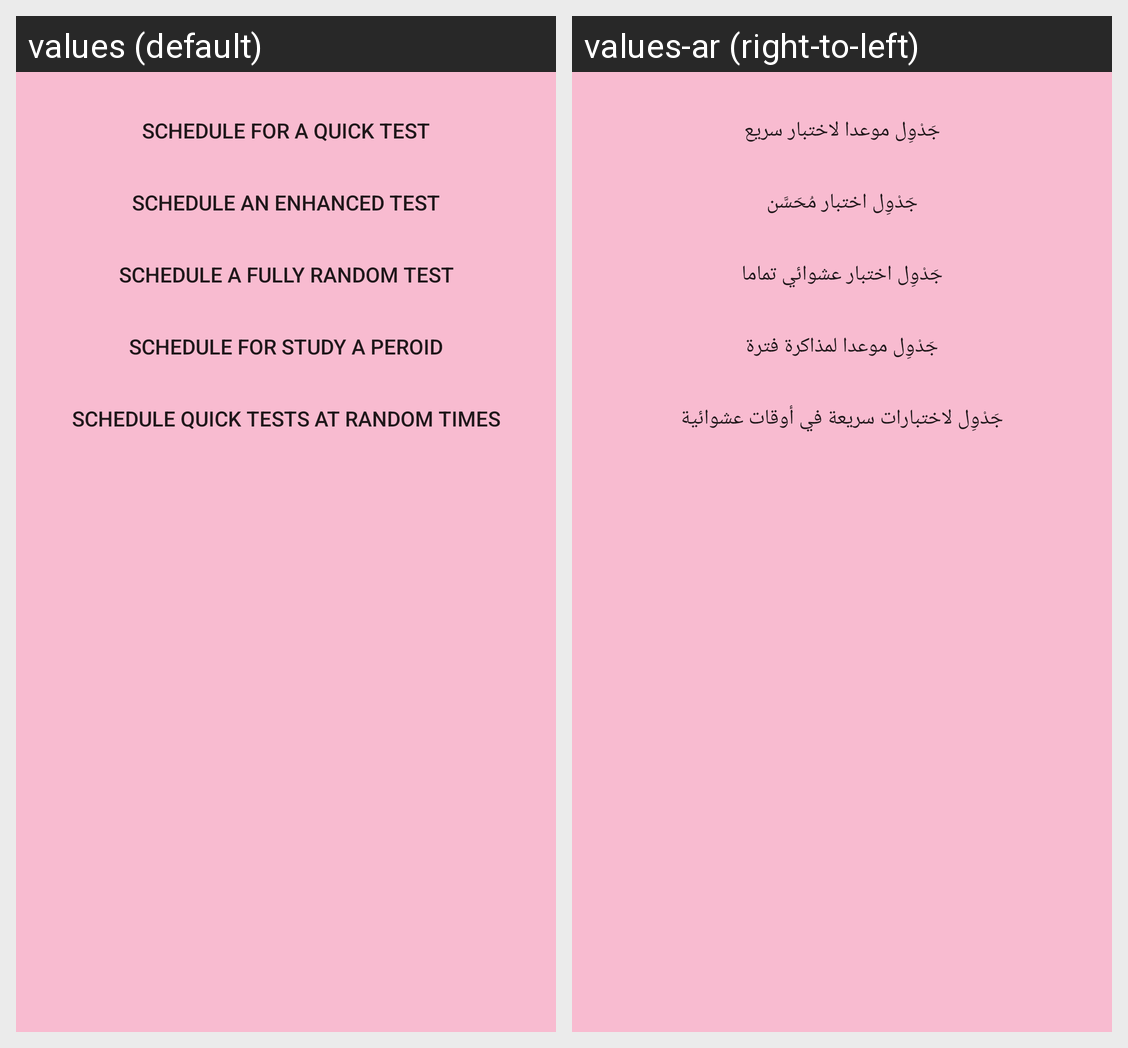

The same Android screen rendered under two of its app's locales, left to right. List the strings drawn on it with the default value and each locale's translation.
Android screen res/layout/schedule_in_field_dialog_fragment.xml rendered under 2 locales, left to right: values (default), values-ar (right-to-left). Device: Nexus 5 (rendered at 1080×1920; each locale shown at half size, 540×960, under a caption strip naming it); theme MyMaterialTheme.
Strings drawn on this screen, with the default value and each locale's value (text and hints the layout hard-codes, and strings that could not be matched under every locale, appear in the picture but are not listed):

schedule_quick_test
  values: Schedule for a Quick Test
  values-ar: جَدْوِل موعدا لاختبار سريع

schedule_enhanced_test
  values: schedule an enhanced test
  values-ar: جَدْوِل اختبار مُحَسَّن

schedule_fully_random_test
  values: schedule a fully random test
  values-ar: جَدْوِل اختبار عشوائي تماما

schedule_study_perioid
  values: Schedule for Study a Peroid
  values-ar: جَدْوِل موعدا لمذاكرة فترة

randomly_schedule_quick_tests
  values: Schedule Quick Tests At Random Times
  values-ar: جَدْوِل لاختبارات سريعة في أوقات عشوائية
